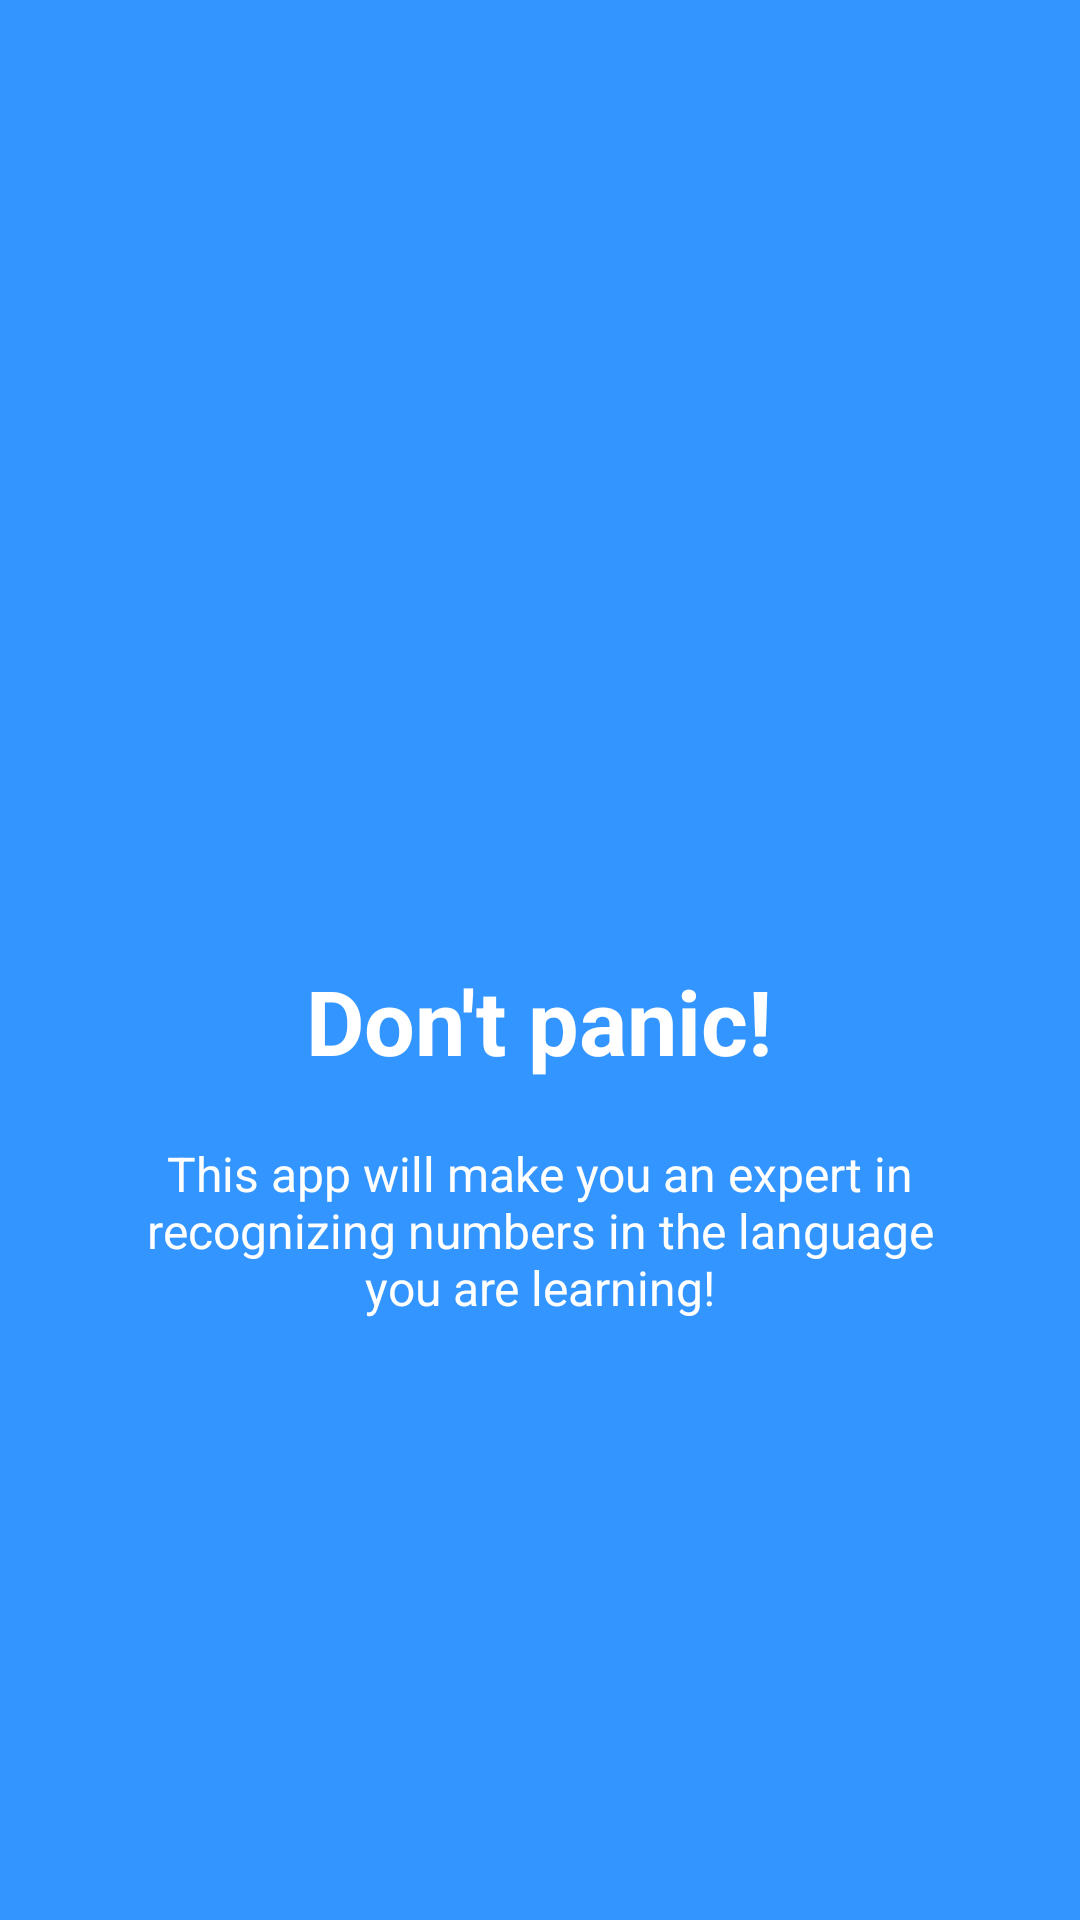

Reconstruct the res/layout file that produces this screen, plus the resources it refers to.
<!-- AndroidManifest.xml: application theme Theme.AppCompat -->
<!-- res/layout/welcome_slide3.xml -->
<?xml version="1.0" encoding="utf-8"?>
<RelativeLayout xmlns:android="http://schemas.android.com/apk/res/android"
    android:layout_width="match_parent"
    android:layout_height="match_parent"
    android:background="@color/bg_screen3">

    <LinearLayout
        android:layout_width="wrap_content"
        android:layout_height="wrap_content"
        android:layout_centerInParent="true"
        android:gravity="center_horizontal"
        android:orientation="vertical">

        <ImageView
            android:layout_width="@dimen/img_width_height"
            android:layout_height="@dimen/img_width_height"
            android:src="@drawable/ic_relax" />

        <TextView
            android:layout_width="wrap_content"
            android:layout_height="wrap_content"
            android:text="@string/slide_3_title"
            android:textColor="@android:color/white"
            android:textSize="@dimen/slide_title"
            android:textStyle="bold" />

        <TextView
            android:layout_width="wrap_content"
            android:layout_height="wrap_content"
            android:layout_marginTop="20dp"
            android:paddingLeft="@dimen/desc_padding"
            android:paddingRight="@dimen/desc_padding"
            android:text="@string/slide_3_desc"
            android:textAlignment="center"
            android:textColor="@android:color/white"
            android:textSize="@dimen/slide_desc" />

    </LinearLayout>

</RelativeLayout>
<!-- resources referenced by this layout -->
<resources>
  <color name="bg_screen3">#3395ff</color>
  <dimen name="desc_padding">40dp</dimen>
  <dimen name="img_width_height">120dp</dimen>
  <dimen name="slide_desc">16dp</dimen>
  <dimen name="slide_title">30dp</dimen>
  <string name="slide_3_desc">This app will make you an expert in recognizing numbers in the language you are learning!</string>
  <string name="slide_3_title">Don\'t panic!</string>
</resources>
